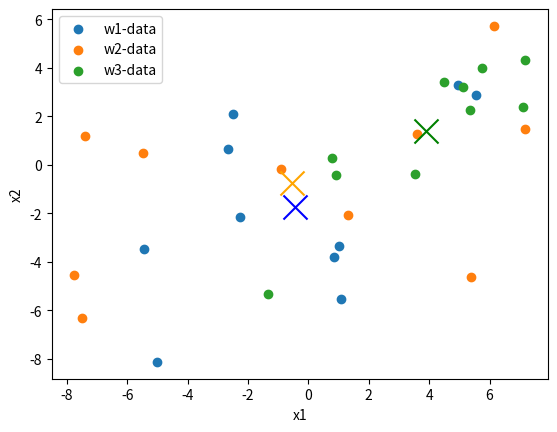
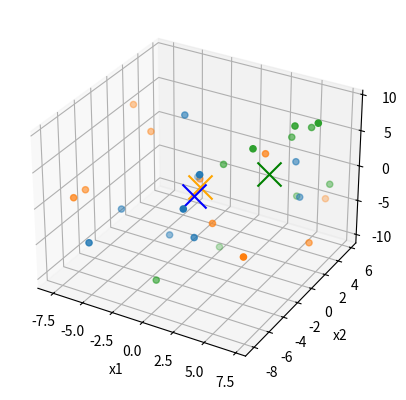

Generate these figures, in order, with matplotlib:
import numpy as np
import matplotlib.pyplot as plt
from mpl_toolkits.mplot3d import Axes3D

class Bayes_Class_Exercise:
    def __init__(self):
        self.samples = np.array([
            #       w1                  w2                  w3
            #    x1     x2     x3     x1     x2     x3     x1     x2     x3
            [-5.01, -8.12, -3.68,  -0.91, -0.18, -0.05,   5.35,  2.26,  8.13],
            [-5.43, -3.48, -3.54,   1.30, -2.06, -3.53,   5.12,  3.22, -2.66],
            [ 1.08, -5.52,  1.66,  -7.75, -4.54, -0.95,  -1.34, -5.31, -9.87],
            [ 0.86, -3.78, -4.11,  -5.47,  0.50,  3.92,   4.48,  3.42,  5.19],
            [-2.67,  0.63,  7.39,   6.14,  5.72, -4.85,   7.11,  2.39,  9.21],
            [ 4.94,  3.29,  2.08,   3.60,  1.26,  4.36,   7.17,  4.33, -0.98],
            [-2.51,  2.09, -2.59,   5.37, -4.63, -3.65,   5.75,  3.97,  6.65],
            [-2.25, -2.13, -6.94,   7.18,  1.46, -6.66,   0.77,  0.27,  2.41],
            [ 5.56,  2.86, -2.26,  -7.39,  1.17,  6.30,   0.90, -0.43, -8.71],
            [ 1.03, -3.33,  4.33,  -7.50, -6.32, -0.31,   3.52, -0.36,  6.43]
        ])
        self.w1 = self.samples[:, 0:3]
        self.w2 = self.samples[:, 3:6]
        self.w3 = self.samples[:, 6:9]

    def intro(self):
        print("# Intro")
        print("This is Bayes Class Exercise.\n\nBy: Leo Carten\n10/02/26")

    def question1(self):
        print("# Question 1")
        print("1. Interpret the script to identify the format for `samples.mat`.  Describe how this file is setup.  Setup your matrix of the data from page 79 so as to be in the same format as the above script.")
        print("\n`samples.mat` has 3 classes and each class has 3 feature inputs. Each row is a sample. See the variables `w1`, `w2`, and `w3` below:")
        print(f"\n```\nw1={self.w1}\n\nw2={self.w2}\n\nw3={self.w3}\n```")

    def question2(self):
        print("# Question 2")
        print("2. Plot clusters `w1`. `w2`, and `w3` using `x1` and x2 in 2-D space. Identify the mean of each cluster and plot a large x, of the appropriate color, at that location. On the plot, draw a rough estimate of where the decision boundaries should be. Include an image of that cluster here.")
        print(f"\nSo, in order to do this, I will be treating `x1` as the x coordinate and `x2` as the y coordinate.\n\nI will also need to know what a decision boundary is: a decision boundary is a line that seperates classes.\n\nSee graph below:")
        
        # graph the x and y (using x1 and x2) for w1,w2,and w3
        plt.scatter(self.w1[:, 0], self.w1[:, 1], label="w1-data")
        plt.scatter(self.w2[:, 0], self.w2[:, 1], label="w2-data")
        plt.scatter(self.w3[:, 0], self.w3[:, 1], label="w3-data")

        # calculate means
        w1x_mean = sum(self.w1[:, 0]) / len(self.w1[:, 0])
        w1y_mean = sum(self.w1[:, 1]) / len(self.w1[:, 1])

        w2x_mean = sum(self.w2[:, 0]) / len(self.w2[:, 0])
        w2y_mean = sum(self.w2[:, 1]) / len(self.w2[:, 1])

        w3x_mean = sum(self.w3[:, 0]) / len(self.w3[:, 0])
        w3y_mean = sum(self.w3[:, 1]) / len(self.w3[:, 1])

        print(f"```\nw1_mean=[x={w1x_mean}, y={w1y_mean}]")
        print(f"w2_mean=[x={w2x_mean}, y={w2y_mean}]")
        print(f"w3_mean=[x={w3x_mean}, y={w3y_mean}]\n```")

        # plot means
        plt.scatter(w1x_mean, w1y_mean, marker="x", s=300, color="blue")
        plt.scatter(w2x_mean, w2y_mean, marker="x", s=300, color="orange")
        plt.scatter(w3x_mean, w3y_mean, marker="x", s=300, color="green")

        # graph
        plt.xlabel("x1")
        plt.ylabel("x2")
        plt.legend()
        plt.show()
        print("![Question 2 Scatter Plot](q2-image.png)")

    def question3(self):
        print("# Question 3")
        print("3. Plot clusters `w1`, `w2`, and `w3` using `x1`, `x2` and `x3` in 3-D space.  Identify the mean of each cluster and plot a large x, of the appropriate color, at that location.  Include an image of that cluster here.")
        print("\nThis is basically the same as number 2 above except we will be displaying all 3 inputs in 3 dimensional space.")
        
        # calcualte means
        w1x_mean = sum(self.w1[:, 0]) / len(self.w1[:, 0])
        w1y_mean = sum(self.w1[:, 1]) / len(self.w1[:, 1])
        w1z_mean = sum(self.w1[:, 2]) / len(self.w1[:, 2])

        w2x_mean = sum(self.w2[:, 0]) / len(self.w2[:, 0])
        w2y_mean = sum(self.w2[:, 1]) / len(self.w2[:, 1])
        w2z_mean = sum(self.w2[:, 2]) / len(self.w2[:, 2])

        w3x_mean = sum(self.w3[:, 0]) / len(self.w3[:, 0])
        w3y_mean = sum(self.w3[:, 1]) / len(self.w3[:, 1])
        w3z_mean = sum(self.w3[:, 2]) / len(self.w3[:, 2])

        print(f"```\nw1_mean=[x={w1x_mean}, y={w1y_mean}, z={w1z_mean}]")
        print(f"w2_mean=[x={w2x_mean}, y={w2y_mean}, z={w2z_mean}]")
        print(f"w3_mean=[x={w3x_mean}, y={w3y_mean}, z={w3z_mean}]\n```")

        print("see graph below:")
        print("![Question 3 Scatter Plot](q3-image.png)")

        fig = plt.figure()
        ax = fig.add_subplot(111, projection="3d")

        # scatter the data points
        #           w1 x1            w1 x2        w1 x3
        ax.scatter(self.w1[:, 0], self.w1[:, 1], self.w1[:, 2])
        ax.scatter(self.w2[:, 0], self.w2[:, 1], self.w2[:, 2])
        ax.scatter(self.w3[:, 0], self.w3[:, 1], self.w3[:, 2])

        ax.scatter(w1x_mean, w1y_mean, w1z_mean, marker="x", s=300, color="blue")
        ax.scatter(w2x_mean, w2y_mean, w2z_mean, marker="x", s=300, color="orange")
        ax.scatter(w3x_mean, w3y_mean, w3z_mean, marker="x", s=300, color="green")

        ax.set_xlabel("x1")
        ax.set_ylabel("x2")
        ax.set_zlabel("x3")

        plt.show()

    def question4(self):
        print("# Question 4")
        print("4. Type in the script listed above and save it as a m.file with a unique name.  Run the file and debug any issues.")
        print("\nI chose to do this assignment in Python. there are 0 errors with the source.")

    def question5(self):
        print("# Question 5")
        print("5. Go through each line of the code and, in conjunction with reviewing the content from chapter 2 in the text, comment each line to describe it purpose and cite specific equations in the text as necessary.")
        print("\nSo, I am not going to comment each line line-by-line, but I will give an overview of what the matlab source code is doing as that is more reasonable:")
        print("""
- First, the samples are loaded. The data is structured very similiar to how i have `w1`, `w2`, and `w3` formatted in Question 1.
- Second, the source caluclates the mean and covariance for each class using those `for` loops.
- Third, the source introduces some new data in the form of variable `s`.
- Fourth, based the data points in `s`, the source calculates the Mahalanobis distance from each class. Remember, the Mahalanobis distance takes into account the means and covariance of each class and then produces a number that dictates how far away the data point is from the mean of the clas.
- Fifth, the source defines some prior probabilities for us to take into consideration.
- Sixth, using the prior probilities from above, the source uses the equation for discrimate functions and assigns a score for each. then, the source determines which class to assign the data point to based on the score. Note, remember the data is assigned to the class with the LARGEST disriminant score.
        """)

    def question6(self):
        print("# Question 6")
        print("6. Run the script and interpret the results.  Describe what each output signifies and indicates about the data.  Draw connections to the cluster plots in task 2 and 3.")
        print("\nSince i am doing this in Python, i will explain what the MatLab source code is doing in terms of the results:")
        print("\n- The source is using a formula to determine which class each data point in `s` belongs to based on the discriminant score.")
        print("- Rememnber, discrimant scores take into consideration things like the mean and covariance matrix so it understands where the spread of data points is centered around and how the features interact with eachother.")
        print("- You assign the class based on the highest discriminant score. For example, if the scores were -10 and -6, you'd assign the data point to the class that corresponds to the score of -6 since its larger than -10.")
        print("- To tie this into task 2 and 3: basically, each data point in `s` should be assigned to the class that its closest to scattering of data in relation to that classes mean. for example, the second data point in `s` is `[5,3,2]`. Based on looking at the graphs i created for task 2 and 3, the score for `w3` should be the highest for data point `[5,3,2]`, therefore this data point should be assigned to class `w3`.")

    def question7(self):
        print("# Question 7")
        print("7. Convert the script into a function that can take in a matrix with any amount of states of nature, features, or samples and perform the same calculations.  Note that the above script is hard codded to represent the specified problem.  You will have to apply additional inputs into the function to allow for a user to input these values and remove the hard codded content.")
        print("\nI will provide pseudocode WITH COMMENTS to demonstrate my understanding instead of rewriting the entire script. First however, lets point out whats hardcoded and how we intend to generalize the funciton:")
        print("""
| Hardcoded value in MatLab / Python source  | Generalized for function |
| -------- | ------- |
| 3 classes   | dont hardcode 3 specific classes (w1,w2,w3) |
| 3 features | dont hardcode 3 specific features (x1,x2,x3)   |
| 10 samples  | dont only have 10 samples, instead allow the user to input all samples  |
| 4 test points in variable `s` | Instead, just allow the user to input all new data points |
| specific priors in `pw` in MatLab source | Instead, just allow user to input prior probabilities | 
""")

        print("Next, lets write pseudocode for how to convert hardcoded values to generalized functions:")        

        print("""
```py
samples = getUserInput(samples) # get user input for the samples -> this replaces the hardcoded self.samples variable above
s = getUserInput(newDataPoints) # get user input for new data points -> this replaces the hardcoded variable s in the MatLab source code
pw = getUserInput(priorProbs) # get user input for prior probabilities
expectedColumns # number of columns in samples per class
userInputDataPoints # number of columns in s per class
if expectedColumns != userInputDataPoints:
    raise ValueError("The columns and classes provided in samples does not match s") # make sure the data provided by the user is valid (e.g., if samples has 3 classes with 5 features per class but the user provides an array input with 20 features, we will need to throw an error)

Mahalanobis = []

# iterate over each data point in s and determine its Mahalanobis distance for each class in samples
for index, point in enumerate(s):
    print(f"Index={index}, point={point}") # show the user that we are iterating over s
    for c in classes:
        mahalanobis_distance = getMahalanobisDistance(point, c) # get the Mahalanobis Distance of each point compared to each class. This function will do all the heavy lifting math associated with Mahalanobis distance
        Mahalanobis.append(mahalanobis_distance) 
        print(f"The Mahalanobis distance from point={point} to class={c} is {mahalanobis_distance}")

# iterate over each data point in s and determine its discrimiant score for each class. then inform the user which class the data point belongs to.
for index, point in enumerate(s):
    score = negative_infinity
    classDataPointBelongsTo = null
    for c in classes:
        currentScore = getDiscriminantScore(point, c) # get the score for each data point in relation to each possible score. This function will do all the heavy lifting math associated with disriminant scores
        if currentScore > score:
            # the data point belongs to this class so far, update the score and class variable
            score = currentScore 
            classDataPointBelongsTo = c
    print(f"The data point {point} has the highest score of {score} and belongs to class {classDataPointBelongsTo}")
```
""")


def main():
    classwork = Bayes_Class_Exercise()
    classwork.intro()
    classwork.question1()
    classwork.question2()
    classwork.question3()
    classwork.question4()
    classwork.question5()
    classwork.question6()
    classwork.question7()

main()
